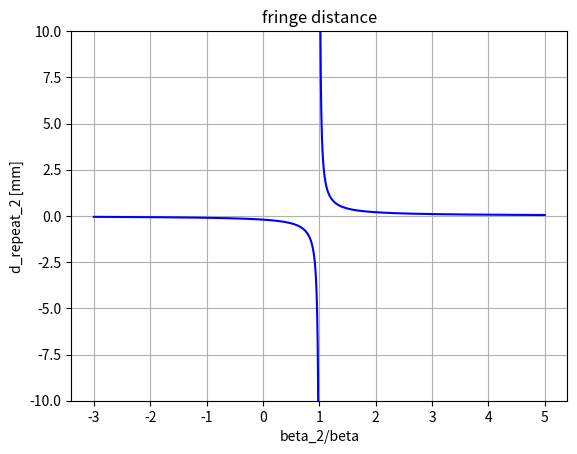

Recreate this plot in Python.

# -*- coding: utf-8 -*-
 
import matplotlib.pyplot as plt
import numpy as np


c = 3e8 # 光速 [m/s]
Lamda = 633e-9 # 光波长 [m]
Fc = c / Lamda # 光频率 [Hz]



# angle_beta = np.linspace(0.0005, 0.05, 10001)
angle_beta = 3.165e-3
angle_alpha = angle_beta / 2
print('Angle_Alpha = %e [rad]'%angle_alpha)

# angle_beta_2 = angle_beta * (1 + np.hstack((np.linspace(-2, -0.02, 1000),np.linspace(0.02, 2, 1000))))
angle_beta_2 = angle_beta * (1 + np.linspace(0.02, 4, 5000))
angle_alpha_2 = angle_beta_2 / 2
# print('Angle_Beta_2 = %e [rad]'%angle_beta_2)

d_repeat_2 = Lamda / (np.sin(2*angle_alpha_2) - np.sin(2*angle_alpha))


if 1: # Center Point
    plt.figure(1)
    plt.title('fringe distance')
    plt.plot((angle_beta_2)/angle_beta, d_repeat_2*1000, color='blue', marker=' ', fillstyle='full', markeredgecolor='red', markeredgewidth=0.0)
    
    angle_beta_2 = angle_beta * (1 + np.linspace(-4, -0.02, 5000))
    angle_alpha_2 = angle_beta_2 / 2
    # print('Angle_Beta_2 = %e [rad]'%angle_beta_2)
    
    d_repeat_2 = Lamda / (np.sin(2*angle_alpha_2) - np.sin(2*angle_alpha))

    plt.plot((angle_beta_2)/angle_beta, d_repeat_2*1000, color='blue', marker=' ', fillstyle='full', markeredgecolor='red', markeredgewidth=0.0)

    
    
    plt.xlabel('beta_2/beta')
    plt.ylabel('d_repeat_2 [mm]')
#     [i.set_color("blue") for i in plt.gca().get_yticklabels()]
    plt.ylim(-10, 10)
    plt.grid(which = 'both')
    
    plt.show()
